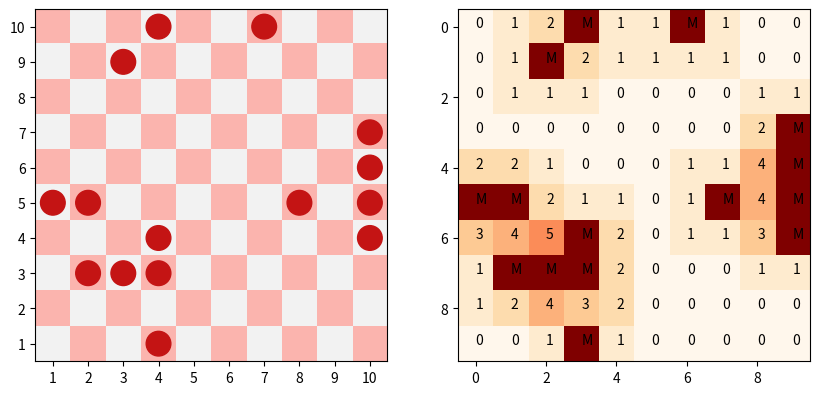

Python code for this plot:
# Задача:
# Создайте игровое поле для "Сапёра" размером 10×10.
# Поле должно быть представлено в виде двумерного массива.
# Разместите 15 мин случайным образом (обозначьте их числом −1).
# Для каждой клетки без мины подсчитайте количество мин в соседних клетках.
# Визуализируйте:
# Само поле (где мины выделены красным).
# Поле с числами, где указано количество мин вокруг каждой клетки (для наглядности).
#

from random import randint
import matplotlib.pyplot as plt

m = [
    [],
    [],
    [],
    [],
    [],
    [],
    [],
    [],
    [],
    []
]
z = [
    [],
    [],
    [],
    [],
    [],
    [],
    [],
    [],
    [],
    []
]
for i in range(10):
    for j in range(10):
        if(i % 2 == 1 and j % 2 == 1) or (i % 2 == 0 and j % 2 == 0):
            m[i].append(0)
            z[i].append(0)
        else:
            m[i].append(1)
            z[i].append(0)
#for i in range(10):
#    z[0].append(0)
#    z[11].append(0)
#    z[i].append(0)
#    z[i].append(0)

fig = plt.figure(figsize=(10, 6))
ax = plt.subplot(1, 2, 1)
plt.imshow(m, cmap="Pastel1")

i = 0
while(i < 15):
    x = randint(0, 9)
    y = randint(0, 9)
    if m[x][y] == 0 or m[x][y] == 1:
        m[x][y] = -1
        z[y][x] = 10
        if(y > 0 and y < 9 and z[y-1][x] != 10):
            z[y-1][x] += 1
        if(y > 0 and y < 9 and z[y + 1][x] != 10):
            z[y+1][x] += 1
        if(y == 0 and z[y+1][x] != 10):
            z[y+1][x] += 1
        elif(y == 9 and z[y-1][x] != 10):
            z[y-1][x] += 1

        if (x > 0 and x < 9 and z[y][x-1] != 10):
            z[y][x-1] += 1
        if (x > 0 and x < 9 and z[y][x+1] != 10):
            z[y][x+1] += 1
        if (x == 0 and z[y][x+1] != 10):
            z[y][x+1] += 1
        elif (x == 9 and z[y][x-1] != 10):
            z[y][x-1] += 1

        if(x > 0 and y > 0 and z[y-1][x-1] != 10):
            z[y-1][x-1] += 1
        if(x <  9 and y < 9 and z[y+1][x+1] != 10):
            z[y+1][x+1] += 1
        if(y > 0 and x < 9 and z[y-1][x+1] != 10):
            z[y-1][x+1] += 1
        if (x > 0 and y < 9 and z[y + 1][x - 1] != 10):
            z[y + 1][x - 1] += 1
        cil = plt.Circle((x, y), 0.35, color="#c41414")
        ax.add_patch(cil)
        i += 1
for i in z:
    print(i)
plt.xticks(range(10), labels=[f"{i}" for i in range(1, 11)])
plt.yticks(range(10), labels=[f"{i}" for i in range(10, 0, -1)])

ax = plt.subplot(1, 2, 2)

plt.imshow(z, cmap="OrRd")

for i in range(10):
    for j in range(10):
        if(z[i][j] == 10):
            plt.text(j, i, "M")
        else:
            plt.text(j, i, z[i][j])

plt.show()

#plt.text(j, i, "M")